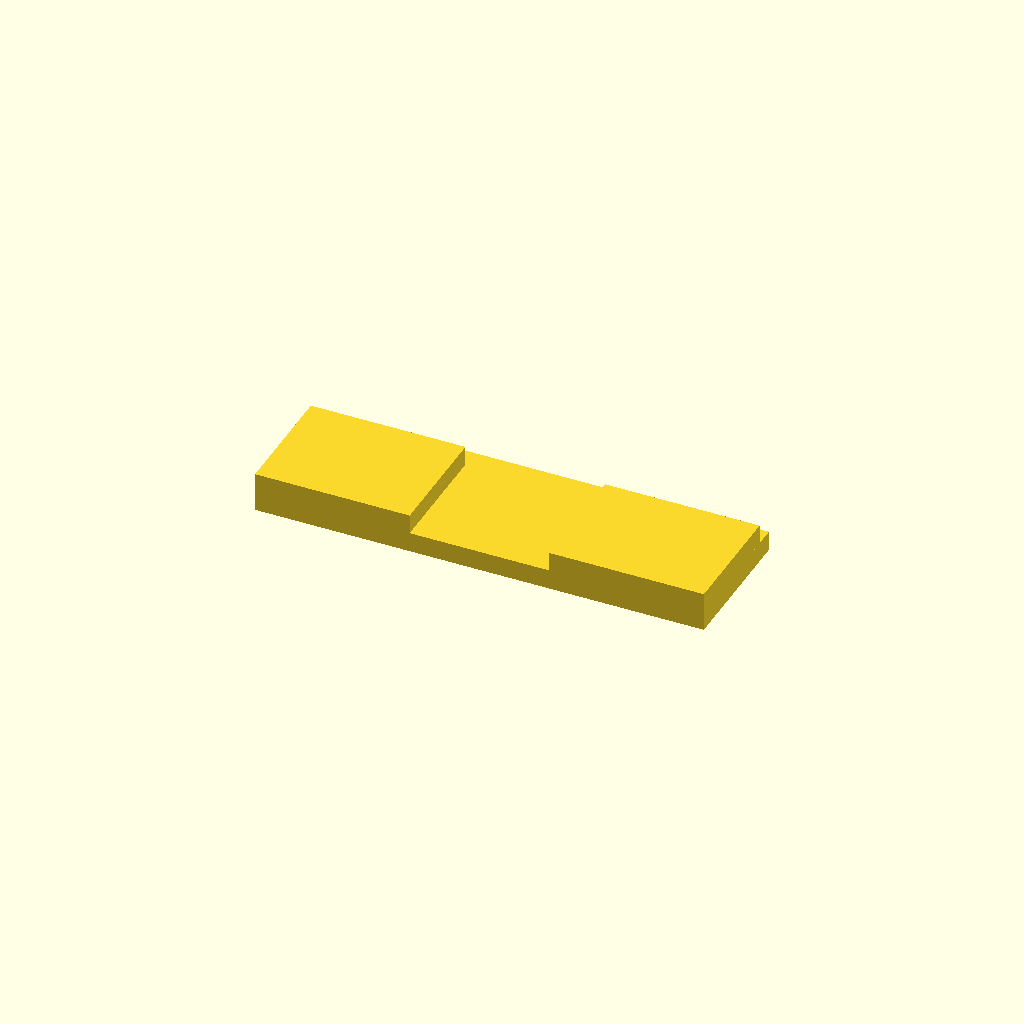
Cell 1: rendered with the file's own defaults.
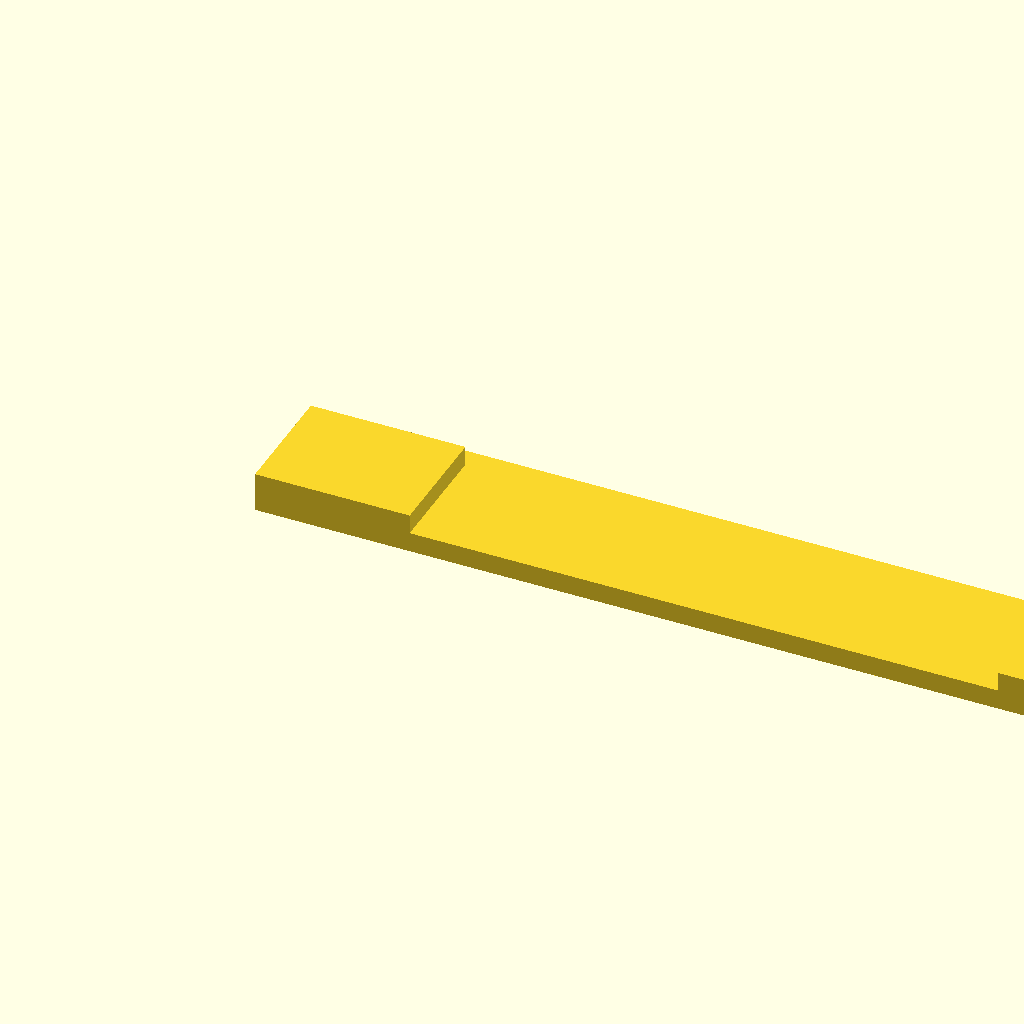
Cell 2 — base_w set to 90, the other parameters unchanged.
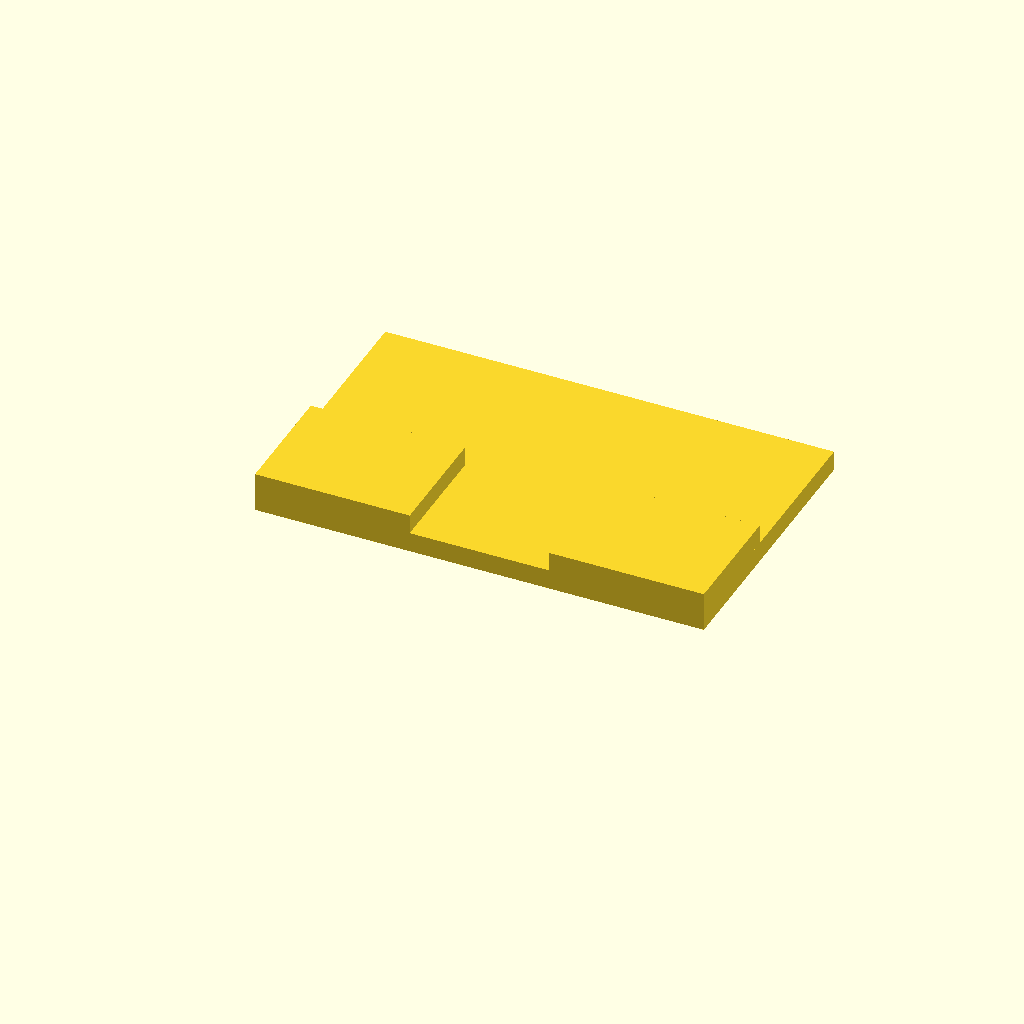
Cell 3: base_d = 28 (everything else at default).
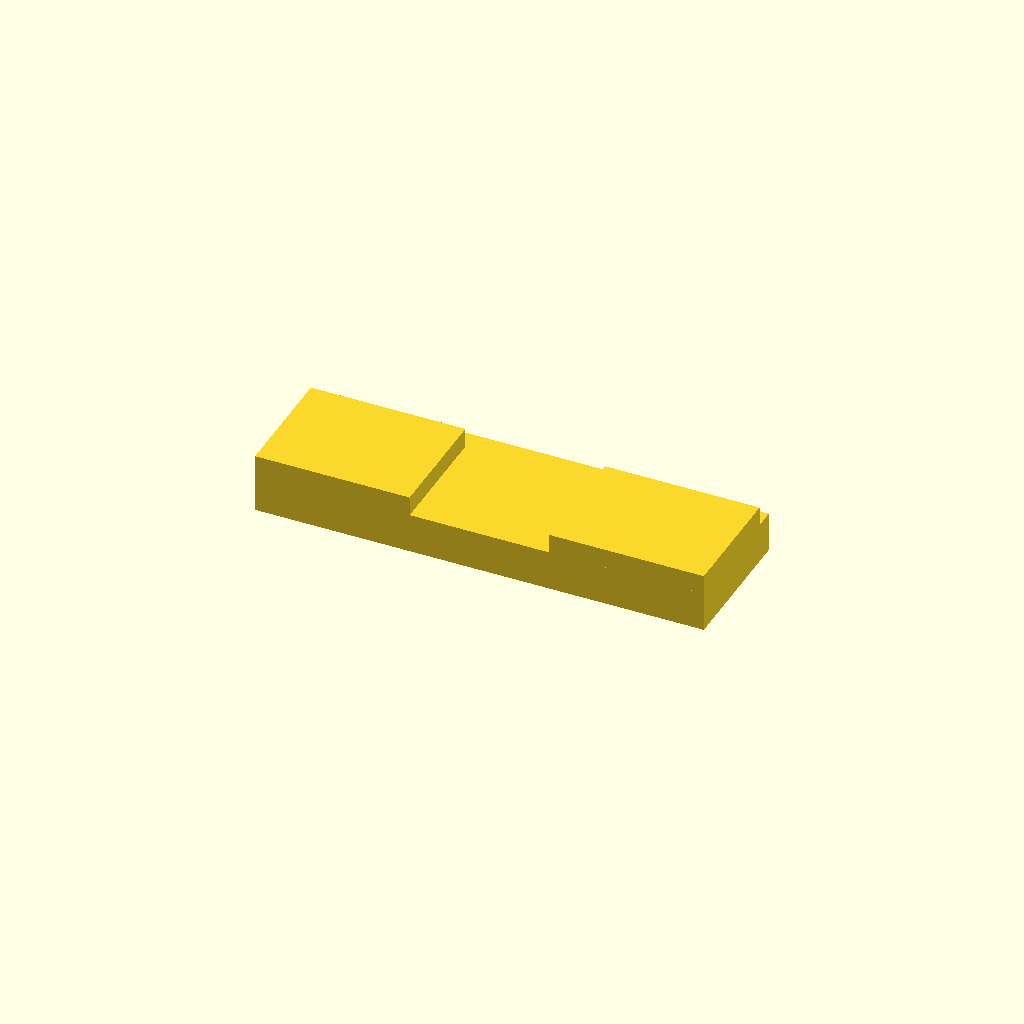
Cell 4: base_h = 4 (everything else at default).
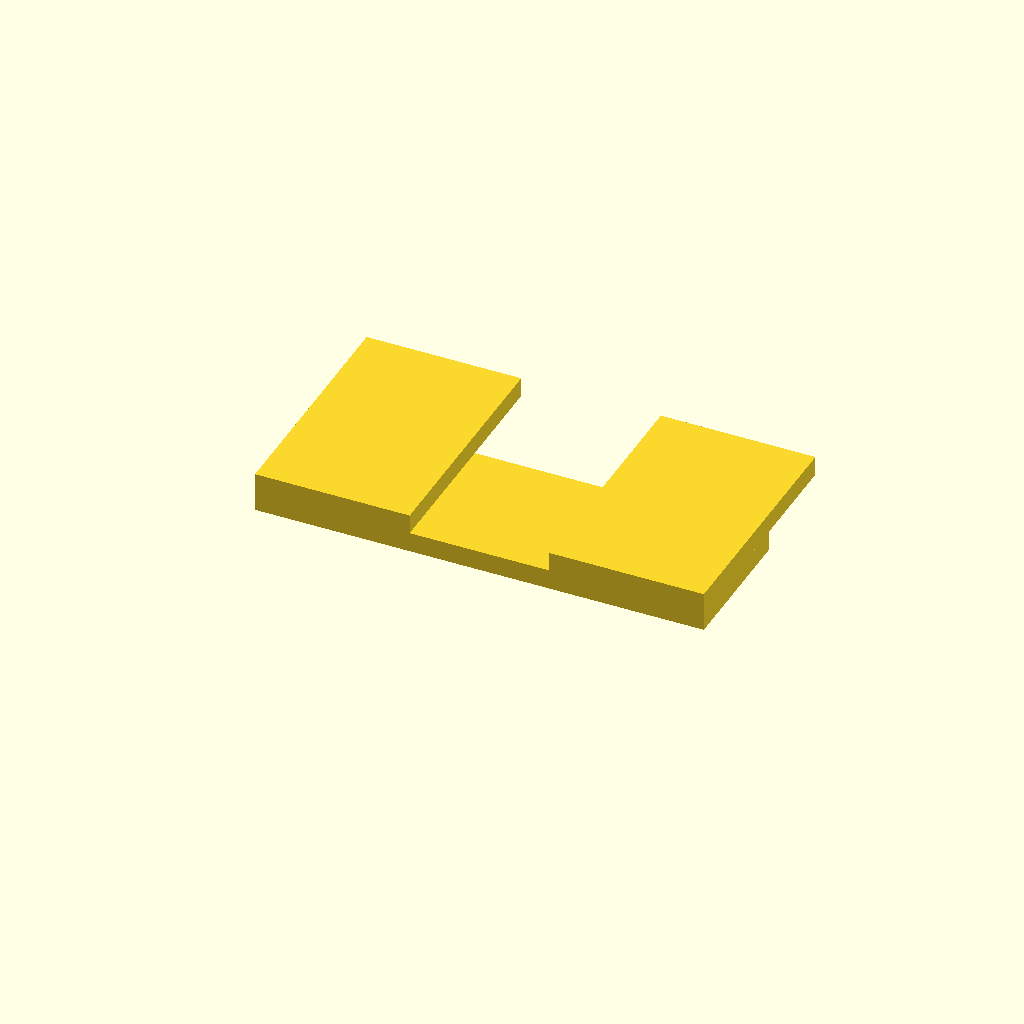
Cell 5 — side_d set to 24, the other parameters unchanged.
One fixed orthographic camera (rotation 55°, 0°, 25°; colour scheme Cornfield) for every cell.
Source of the model, chassis/hc-sr04-plate.scad:
// HC-SR04 mounting plate

base_w = 45;
base_d = 14;
base_h = 2;

side_w = 15.5;
side_d = 12;
side_h = 1.95;

union() {
    // Base plate
    cube([base_w, base_d, base_h], center = false);

    // Left raised section
    translate([0, 0, base_h])
        cube([side_w, side_d, side_h], center = false);

    // Right raised section
    translate([base_w - side_w, 0, base_h])
        cube([side_w, side_d, side_h], center = false);
}
Customizer parameters (derived from the source; name, type, default, range or options):
base_w: number, default 45
base_d: number, default 14
base_h: number, default 2
side_w: number, default 15.5
side_d: number, default 12
side_h: number, default 1.95
